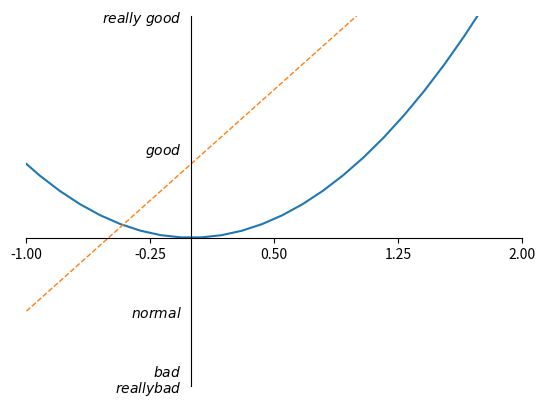

Write Python code to recreate this figure.
import matplotlib.pyplot as plt
import numpy as np

x = np.linspace(-3,3,50)
y1 = 2*x+1
y2 = x**2

plt.figure()
plt.plot(x,y2)
plt.plot(x,y1,linewidth=1.0,linestyle='--')
plt.xlim((-1,2))
plt.ylim((-2,3))

new_ticks = np.linspace(-1,2,5)
plt.xticks(new_ticks)
plt.yticks([-2,-1.8,-1,1.22,3],['$really bad$', '$bad$', '$normal$', '$good$', '$really\ good$'])

ax = plt.gca() #获取当前坐标轴信息
ax.spines['right'].set_color('none') #改变坐标轴颜色
ax.spines['top'].set_color('none')

ax.xaxis.set_ticks_position('bottom')  #设置x 坐标轴文字显示位置
ax.spines['bottom'].set_position(('data',0))  #设置坐标轴位置

ax.yaxis.set_ticks_position('none')    #设置y 坐标轴文字显示位置
ax.spines['left'].set_position(('data',0))  #设置坐标轴位置

plt.show()